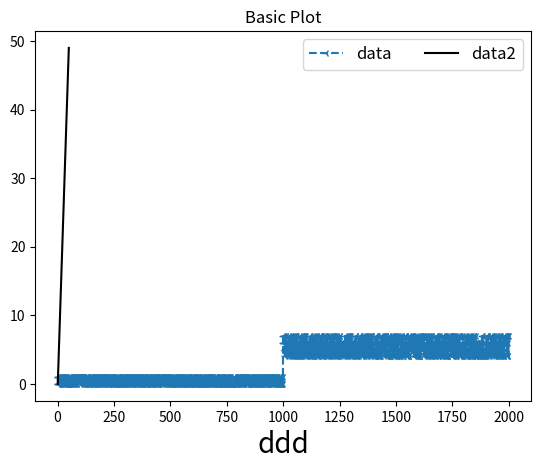

Source code (Python):
import numpy as np
import matplotlib.pyplot as plt


from abc import ABCMeta, abstractmethod

class BaseDriftDetector(metaclass=ABCMeta):
    """ Abstract Drift Detector
    
    Any drift detector class should follow this minimum structure in 
    order to allow interchangeability between all change detection 
    methods.
    
    Raises
    ------
    NotImplementedError. All child classes should implement the
    get_info function.
    
    """

    def __init__(self):
        self.in_concept_change = None
        self.in_warning_zone = None
        self.estimation = None
        self.delay = None

    @abstractmethod
    def reset(self):
        """ reset
        
        Resets the change detector parameters.
        
        """
        self.in_concept_change = False
        self.in_warning_zone = False
        self.estimation = 0.0
        self.delay = 0.0

    def detected_change(self):
        """ detected_change
        
        This function returns whether concept drift was detected or not.
        
        Returns
        -------
        bool
            Whether concept drift was detected or not.
        
        """
        return self.in_concept_change

    def detected_warning_zone(self):
        """ detected_warning_zone
        If the change detector supports the warning zone, this function will return 
        whether it's inside the warning zone or not.
        Returns
        -------
        bool
            Whether the change detector is in the warning zone or not.
        """
        return self.in_warning_zone

    def get_length_estimation(self):
        """ get_length_estimation
        
        Returns the length estimation.
        
        Returns
        -------
        int
            The length estimation
        
        """
        return self.estimation

    @abstractmethod
    def add_element(self, input_value):
        """ add_element
        
        Adds the relevant data from a sample into the change detector.
        
        Parameters
        ----------
        input_value: Not defined
            Whatever input value the change detector takes.
        
        Returns
        -------
        BaseDriftDetector
            self, optional
        
        """
        raise NotImplementedError

    @abstractmethod
    def get_info(self):
        raise NotImplementedError

    def get_class_type(self):
        return 'drift_detector'


class PageHinkley(BaseDriftDetector):
    """ Page Hinkley change detector
    
    This change detection method works by computing the observed 
    values and their mean up to the current moment. Page Hinkley 
    won't output warning zone warnings, only change detections. 
    The method works by means of the Page Hinkley test. In general 
    lines it will detect a concept drift if the observed mean at 
    some instant is greater then a threshold value lambda.
    
    Parameters
    ----------
    min_num_instances: int
        The minimum number of instances before detecting change.
    delta: float
        The delta factor for the Page Hinkley test.
    _lambda: int
        The change detection threshold.
    alpha: float
        The forgetting factor, used to weight the observed value 
        and the mean.
    
    Examples
    --------
    >>> # Imports
    >>> import numpy as np
    >>> from skmultiflow.drift_detection import PageHinkley
    >>> ph = PageHinkley()
    >>> # Simulating a data stream as a normal distribution of 1's and 0's
    >>> data_stream = np.random.randint(2, size=2000)
    >>> # Changing the data concept from index 999 to 2000
    >>> for i in range(999, 2000):
    ...     data_stream[i] = np.random.randint(4, high=8)
    >>> # Adding stream elements to the PageHinkley drift detector and verifying if drift occurred
    >>> for i in range(2000):
    ...     ph.add_element(data_stream[i])
    ...     if ph.detected_change():
    ...         print('Change has been detected in data: ' + str(data_stream[i]) + ' - of index: ' + str(i))
    
    """
    def __init__(self, min_num_instances=30, delta=0.005, _lambda=0.5, alpha=1-0.0001):
        super().__init__()
        self.min_instances = min_num_instances
        self.delta = delta
        self._lambda = _lambda
        self.alpha = alpha
        self.x_mean = None
        self.sample_count = None
        self.sum = None
        self.reset()

    def reset(self):
        """ reset
        Resets the change detector parameters.
        """
        super().reset()
        self.sample_count = 1
        self.x_mean = 0.0
        self.sum = 0.0

    def add_element(self, x):
        """ Add a new element to the statistics
        
        Parameters
        ----------
        x: numeric value
            The observed value, from which we want to detect the
            concept change.
        
        Notes
        -----
        After calling this method, to verify if change was detected, one 
        should call the super method detected_change, which returns True 
        if concept drift was detected and False otherwise.
        
        """
        if self.in_concept_change:
            self.reset()

        self.x_mean = self.x_mean + (x - self.x_mean) / 1.0 * self.sample_count
        self.sum = self.alpha * self.sum + (x - self.x_mean - self.delta)

        self.sample_count += 1

        self.estimation = self.x_mean
        self.in_concept_change = False
        self.in_warning_zone = False

        self.delay = 0

        if self.sample_count < self.min_instances:
            return None

        if self.sum > self._lambda:
            self.in_concept_change = True

    def get_info(self):
        return 'PageHinkley: min_num_instances: ' + str(self.min_instances) + \
               ' - delta: ' + str(self.delta) + \
               ' - lambda: ' + str(self._lambda) + \
               ' - alpha: ' + str(self.alpha)


class ADWIN(BaseDriftDetector):
    """ ADWIN change detector for concept change detection
    
    Parameters
    ----------
    delta : float
        The delta parameter for the ADWIN algorithm.
    clock : int
        The base clock value for the ADWIN algorithm.
    Notes
    -----
    ADWIN [1]_ (ADaptive WINdowing) is an adaptive sliding window algorithm
    for detecting change, and keeping updated statistics about a data stream.
    ADWIN allows algorithms not adapted for drifting data, to be resistant
    to this phenomenon.
    The general idea is to keep statistics from a window of variable size while
    detecting concept drift.
    The algorithm will decide the size of the window by cutting the statistics'
    window at different points and analysing the average of some statistic over
    these two windows. If the absolute value of the difference between the two
    averages surpasses a pre-defined threshold, change is detected at that point
    and all data before that time is discarded.
    References
    ----------
    .. [1] Bifet, Albert, and Ricard Gavalda. "Learning from time-changing data with adaptive windowing."
       In Proceedings of the 2007 SIAM international conference on data mining, pp. 443-448.
       Society for Industrial and Applied Mathematics, 2007.
    Examples
    --------
    >>> # Imports
    >>> import numpy as np
    >>> from skmultiflow.drift_detection.adwin import ADWIN
    >>> adwin = ADWIN()
    >>> # Simulating a data stream as a normal distribution of 1's and 0's
    >>> data_stream = np.random.randint(2, size=2000)
    >>> # Changing the data concept from index 999 to 2000
    >>> for i in range(999, 2000):
    ...     data_stream[i] = np.random.randint(4, high=8)
    >>> # Adding stream elements to ADWIN and verifying if drift occurred
    >>> for i in range(2000):
    ...     adwin.add_element(data_stream[i])
    ...     if adwin.detected_change():
    ...         print('Change detected in data: ' + str(data_stream[i]) + ' - at index: ' + str(i))
    
    """
    MAX_BUCKETS = 5

    def __init__(self, delta=.002, clock=None):
        super().__init__()
        # default values affected by init_bucket()
        self.delta = delta
        self.last_bucket_row = 0
        self.list_row_bucket = None
        self._total = 0
        self._variance = 0
        self._width = 0
        self.bucket_number = 0

        self.__init_buckets()

        # other default values
        self.mint_min_window_longitude = 10

        self.mdbl_delta = .002
        self.mint_time = 0
        self.mdbl_width = 0

        self.detect = 0
        self._n_detections = 0
        self.detect_twice = 0
        self.mint_clock = 32 if clock is None else clock

        self.bln_bucket_deleted = False
        self.bucket_num_max = 0
        self.mint_min_window_length = 5
        self.reset()

    def reset(self):
        """ Reset detectors
        
        Resets statistics and adwin's window.
        
        Returns
        -------
        ADWIN 
            self
        
        """
        super().reset()

    def get_change(self):
        """ Get drift
        
        Returns
        -------
        bool
            Whether or not a drift occurred 
        
        """
        return self.bln_bucket_deleted

    def reset_change(self):
        self.bln_bucket_deleted = False

    def set_clock(self, clock):
        self.mint_clock = clock

    def detected_warning_zone(self):
        return False

    @property
    def _bucket_used_bucket(self):
        return self.bucket_num_max

    @property
    def width(self):
        return self._width

    @property
    def n_detections(self):
        return self._n_detections

    @property
    def total(self):
        return self._total

    @property
    def variance(self):
        return self._variance / self._width

    @property
    def estimation(self):
        if self._width == 0:
            return 0
        return self._total / self._width

    @estimation.setter
    def estimation(self, value):
        pass

    @property
    def width_t(self):
        return self.mdbl_width

    def __init_buckets(self):
        """ Initialize the bucket's List and statistics
        
        Set all statistics to 0 and create a new bucket List.
        
        """
        self.list_row_bucket = List()
        self.last_bucket_row = 0
        self._total = 0
        self._variance = 0
        self._width = 0
        self.bucket_number = 0

    def add_element(self, value):
        """ Add a new element to the sample window.
        
        Apart from adding the element value to the window, by inserting it in 
        the correct bucket, it will also update the relevant statistics, in 
        this case the total sum of all values, the window width and the total 
        variance.
        
        Parameters
        ----------
        value: int or float (a numeric value)
            For most of scikit-multiflow learners these values are either 
            1 or 0.
         
        Notes
        -----
        The value parameter can be any numeric value relevant to the analysis 
        of concept change. For the learners in this framework we are using 
        either 0's or 1's, that are interpreted as follows:
        0: Means the learners prediction was wrong
        1: Means the learners prediction was correct
        
        This function should be used at every new sample analysed.
         
        """
        self._width += 1
        self.__insert_element_bucket(0, value, self.list_row_bucket.first)
        incremental_variance = 0

        if self._width > 1:
            incremental_variance = (self._width - 1) * (value - self._total / (self._width - 1)) * \
                                   (value - self._total / (self._width - 1)) / self._width

        self._variance += incremental_variance
        self._total += value
        self.__compress_buckets()

    def __insert_element_bucket(self, variance, value, node):
        node.insert_bucket(value, variance)
        self.bucket_number += 1

        if self.bucket_number > self.bucket_num_max:
            self.bucket_num_max = self.bucket_number

    @staticmethod
    def bucket_size(row):
        return np.power(2, row)

    def delete_element(self):
        """ Delete an Item from the bucket list.
         
        Deletes the last Item and updates relevant statistics kept by ADWIN.
        
        Returns
        -------
        int
            The bucket size from the updated bucket
        
        """
        node = self.list_row_bucket.last
        n1 = self.bucket_size(self.last_bucket_row)
        self._width -= n1
        self._total -= node.get_total(0)
        u1 = node.get_total(0) / n1
        incremental_variance = node.get_variance(0) + n1 * self._width * (u1 - self._total / self._width) * \
                               (u1 - self._total / self._width) / (n1 + self._width)
        self._variance -= incremental_variance
        node.remove_bucket()
        self.bucket_number -= 1

        if node.bucket_size_row == 0:
            self.list_row_bucket.remove_from_tail()
            self.last_bucket_row -= 1

        return n1

    def __compress_buckets(self):
        cursor = self.list_row_bucket.first
        i = 0
        while cursor is not None:
            k = cursor.bucket_size_row
            if k == self.MAX_BUCKETS + 1:
                next_node = cursor.get_next_item()
                if next_node is None:
                    self.list_row_bucket.add_to_tail()
                    next_node = cursor.get_next_item()
                    self.last_bucket_row += 1
                n1 = self.bucket_size(i)
                n2 = self.bucket_size(i)
                u1 = cursor.get_total(0)/n1
                u2 = cursor.get_total(1)/n2
                incremental_variance = n1 * n2 * (u1 - u2) / (n1 + n2)
                next_node.insert_bucket(cursor.get_total(0) + cursor.get_total(1), cursor.get_variance(1)
                                        + incremental_variance)
                self.bucket_number += 1
                cursor.compress_bucket_row(2)

                if next_node.bucket_size_row <= self.MAX_BUCKETS:
                    break
            else:
                break

            cursor = cursor.get_next_item()
            i += 1

    def detected_change(self):
        """ Detects concept change in a drifting data stream.
        
        The ADWIN algorithm is described in Bifet and Gavaldà's 'Learning from 
        Time-Changing Data with Adaptive Windowing'. The general idea is to keep 
        statistics from a window of variable size while detecting concept drift.
         
        This function is responsible for analysing different cutting points in 
        the sliding window, to verify if there is a significant change in concept.
        
        Returns
        -------
        bln_change : bool
            Whether change was detected or not
            
        Notes
        -----
        If change was detected, one should verify the new window size, by reading 
        the width property.
        
        """
        bln_change = False
        bln_exit = False
        bln_bucket_deleted = False
        self.mint_time += 1
        n0 = 0
        if (self.mint_time % self.mint_clock == 0) and (self.width > self.mint_min_window_longitude):
            bln_reduce_width = True
            while bln_reduce_width:
                bln_reduce_width = not bln_reduce_width
                bln_exit = False
                n0 = 0
                n1 = self._width
                u0 = 0
                u1 = self.total
                v0 = 0
                v1 = self._variance
                n2 = 0
                u2 = 0
                cursor = self.list_row_bucket.last
                i = self.last_bucket_row

                while (not bln_exit) and (cursor is not None):
                    for k in range(cursor.bucket_size_row - 1):
                        n2 = self.bucket_size(i)
                        u2 = cursor.get_total(k)

                        if n0 > 0:
                            v0 += cursor.get_variance(k) + 1. * n0 * n2 * (u0/n0 - u2/n2) * (u0/n0 - u2/n2) / (n0 + n2)

                        if n1 > 0:
                            v1 -= cursor.get_variance(k) + 1. * n1 * n2 * (u1/n1 - u2/n2) * (u1/n1 - u2/n2) / (n1 + n2)

                        n0 += self.bucket_size(i)
                        n1 -= self.bucket_size(i)
                        u0 += cursor.get_total(k)
                        u1 -= cursor.get_total(k)

                        if (i == 0) and (k == cursor.bucket_size_row - 1):
                            bln_exit = True
                            break

                        abs_value = 1. * ((u0/n0) - (u1/n1))
                        if (n1 >= self.mint_min_window_length) and (n0 >= self.mint_min_window_length)\
                                and (self.__bln_cut_expression(n0, n1, u0, u1, v0, v1, abs_value, self.delta)):
                            bln_bucket_deleted = True
                            self.detect = self.mint_time
                            if self.detect == 0:
                                self.detect = self.mint_time
                            elif self.detect_twice == 0:
                                self.detect_twice = self.mint_time

                            bln_reduce_width = True
                            bln_change = True
                            if self.width > 0:
                                n0 -= self.delete_element()
                                bln_exit = True
                                break

                    cursor = cursor.get_previous()
                    i -= 1
        self.mdbl_width += self.width
        if bln_change:
            self._n_detections += 1
        self.in_concept_change = bln_change
        return bln_change

    def __bln_cut_expression(self, n0, n1, u0, u1, v0, v1, abs_value, delta):
        n = self.width
        dd = np.log(2*np.log(n)/delta)
        v = self.variance
        m = (1. / (n0 - self.mint_min_window_length + 1)) + (1. / (n1 - self.mint_min_window_length + 1))
        epsilon = np.sqrt(2 * m * v * dd) + 1. * 2 / 3 * dd * m
        return np.absolute(abs_value) > epsilon

    def get_info(self):
        return 'ADWIN: delta: ' + str(self.delta) + \
               ' - clock: ' + str(self.mint_clock) + \
               ' - total: ' + str(self.total) + \
               ' - variance: ' + str(self.variance) + \
               ' - width: ' + str(self.width) + \
               ' - time: ' + str(self.mint_time) + \
               ' - n_detections: ' + str(self.n_detections)


class List():
    """ A linked list object for ADWIN algorithm.
    
    Used for storing ADWIN's bucket list. Is composed of Item objects. 
    Acts as a linked list, where each element points to its predecessor 
    and successor.
        
    """
    def __init__(self):
        super().__init__()
        self._count = None
        self._first = None
        self._last = None
        self.reset()
        self.add_to_head()

    def reset(self):
        self._count = 0
        self._first = None
        self._last = None

    def add_to_head(self):
        self._first = Item(self._first, None)
        if self._last is None:
            self._last = self._first

    def remove_from_head(self):
        self._first = self._first.get_next_item()
        if self._first is not None:
            self._first.set_previous(None)
        else:
            self._last = None
        self._count -= 1

    def add_to_tail(self):
        self._last = Item(None, self._last)
        if self._first is None:
            self._first = self._last
        self._count += 1

    def remove_from_tail(self):
        self._last = self._last.get_previous()
        if self._last is not None:
            self._last.set_next_item(None)
        else:
            self._first = None
        self._count -= 1

    @property
    def first(self):
        return self._first

    @property
    def last(self):
        return self._last

    @property
    def size(self):
        return self._count

    def get_info(self):
        return 'List: count: ' + str(self._count)

    def get_class_type(self):
        return 'data_structure'


class Item():
    """ Item to be used by the List object.
    
    The Item object, alongside the List object, are the two main data 
    structures used for storing the relevant statistics for the ADWIN
    algorithm for change detection.
    
    Parameters
    ----------
    next_item: Item object
        Reference to the next Item in the List
    previous_item: Item object
        Reference to the previous Item in the List
    
    """
    def __init__(self, next_item=None, previous_item=None):
        super().__init__()
        self.next = next_item
        self.previous = previous_item
        if next_item is not None:
            next_item.previous = self
        if previous_item is not None:
            previous_item.set_next_item(self)
        self.bucket_size_row = None
        self.max_buckets = ADWIN.MAX_BUCKETS
        self.bucket_total = np.zeros(self.max_buckets+1, dtype=float)
        self.bucket_variance = np.zeros(self.max_buckets+1, dtype=float)
        self.reset()

    def reset(self):
        """ Reset the algorithm's statistics and window
        
        Returns
        -------
        ADWIN
            self
        
        """
        self.bucket_size_row = 0
        for i in range(ADWIN.MAX_BUCKETS + 1):
            self.__clear_buckets(i)

        return self

    def __clear_buckets(self, index):
        self.set_total(0, index)
        self.set_variance(0, index)

    def insert_bucket(self, value, variance):
        new_item = self.bucket_size_row
        self.bucket_size_row += 1
        self.set_total(value, new_item)
        self.set_variance(variance, new_item)

    def remove_bucket(self):
        self.compress_bucket_row(1)

    def compress_bucket_row(self, num_deleted=1):
        for i in range(num_deleted, ADWIN.MAX_BUCKETS + 1):
            self.bucket_total[i-num_deleted] = self.bucket_total[i]
            self.bucket_variance[i-num_deleted] = self.bucket_variance[i]

        for i in range(1, num_deleted+1):
            self.__clear_buckets(ADWIN.MAX_BUCKETS - i + 1)

        self.bucket_size_row -= num_deleted

    def get_next_item(self):
        return self.next

    def set_next_item(self, next_item):
        self.next = next_item

    def get_previous(self):
        return self.previous

    def set_previous(self, previous):
        self.previous = previous

    def get_total(self, index):
        return self.bucket_total[index]

    def get_variance(self, index):
        return self.bucket_variance[index]

    def set_total(self, value, index):
        self.bucket_total[index] = value

    def set_variance(self, value, index):
        self.bucket_variance[index] = value

    def get_info(self):
        return 'Item: bucket_size_row: ' + str(self.bucket_size_row) + \
               ' - max_buckets: ' + str(self.max_buckets) + \
               ' - bucket_total: ' + str(self.bucket_total) + \
               ' - bucket_variance: ' + str(self.bucket_variance)

    def get_class_type(self):
        return 'data_structure'


ph = PageHinkley(min_num_instances=10, delta=0.005, _lambda=10.05, alpha=1-0.0001)
adwin = ADWIN()
# Simulating a data stream as a normal distribution of 1's and 0's
data_stream = np.random.randint(2, size=2000)
# # Changing the data concept from index 999 to 2000
for i in range(999, 2000):
    data_stream[i] = np.random.randint(4, high=8)
# data_stream = [419.3721084324886, 412.4071465251738, 392.4387703603327, 402.7293042311944, 399.1242349305166,  396.9863803872378,  385.347237871911,
# 401.49895556752676, 389.0253208102339, 383.8793917797499, 385.8931076447658, 377.51238987596207, 383.1337750130107, 382.2949847096491, 380.00650228744894,
# 385.63984727362714, 383.5912237093056, 380.11100343305554, 384.7677004545186, 375.44926843896036, 381.011288736035, 382.81816319364526, 378.01455774786535,
# 379.51007495043297, 391.16931120298295, 383.29707769470946, 387.4521079830721, 383.35940083275125, 384.79252034036, 377.6538647264436, 381.32492847686746,
# 378.92623547343123, 382.2128278402056, 382.3151399452091, 381.0301838911736, 381.814724539429, 379.39661594551455, 384.16673630239325, 384.1774893885448,
# 382.79157472527476, 380.15166309152994, 379.57080740912204, 379.7638330175088, 387.55836970617145, 390.2853656664047, 377.41566286505014, 380.80371453540255, 
# 380.9946654459734, 386.35508094397994, 382.24446312018244]
# data_stream = [658.7247983422432, 647.9634715418333, 660.1390930928845, 676.2326175203634, 656.0147608707033, 629.8721231643567, 681.7817870952135, 652.9561120260314, 651.5199910257564, 655.0138256084144, 664.7814154192425, 666.3183625597042, 662.9953812828949, 660.3994458822733, 662.2121583128052, 665.8792512015818, 650.6649164917387, 634.6547155816958, 664.9056437875856, 669.0028912796363, 648.1153166127185, 666.0674254617167, 647.6902024583984, 660.099146703243, 674.6321357718232, 671.7660009102871, 661.154598378206, 668.0424361503963, 659.7366485223332, 664.9617827326892]

# Adding stream elements to the PageHinkley drift detector and verifying if drift occurred
for i in range(len(data_stream)):
    ph.add_element(data_stream[i])
    adwin.add_element(data_stream[i])
    # if ph.detected_change():
    #     print('Change has been detected in data: ' + str(data_stream[i]) + ' - of index: ' + str(i+1))
    
    if adwin.detected_change():
        print('Change detected in data: ' + str(data_stream[i]) + ' - at index: ' + str(i))



# d = {1:33, 5:23, 2:65}
# print(d)
# print(sorted(d))

data = [658.7247983422432, 647.9634715418333, 660.1390930928845, 676.2326175203634, 656.0147608707033, 629.8721231643567, 681.7817870952135, 652.9561120260314, 651.5199910257564, 655.0138256084144, 664.7814154192425, 666.3183625597042, 662.9953812828949, 660.3994458822733, 662.2121583128052, 665.8792512015818, 650.6649164917387, 634.6547155816958, 664.9056437875856, 669.0028912796363, 648.1153166127185, 666.0674254617167, 647.6902024583984, 660.099146703243, 674.6321357718232, 671.7660009102871, 661.154598378206, 668.0424361503963, 659.7366485223332, 664.9617827326892]
data2 = range(50)
# print(list(data2))

fig = plt.figure()
ax1 = fig.add_subplot(111)
# fig.rc('text', usetex=True)
# fig1, ax1 = plt.subplots()

ax1.set_title('Basic Plot')
# ax1.boxplot(data)
ax1.plot(range(1, len(data_stream) + 1), data_stream, label = 'data' #, linewidth=3, markersize=5
                , linestyle='--', marker='3')
ax1.plot(range(1, len(data2) + 1), data2, label = 'data2', color = 'k')
ax1.set_xlabel('ddd', fontsize=20)
ax1.legend(fontsize=12, ncol=2)

# plt.xticks(np.arange(1, len(data_stream), 1.0))
plt.show()

def get_marker():
    markers = ['-', '--', '-.', ':'	,'.' , ',', 'o', 'v', '^', '<', '>', '1', '2', '3', '4', 's', 'p', '*', 'h', 'H', '+', 'x', 'D', 'd', '|', '_'] 
    for marker in markers:
        yield marker

# print(get_marker())